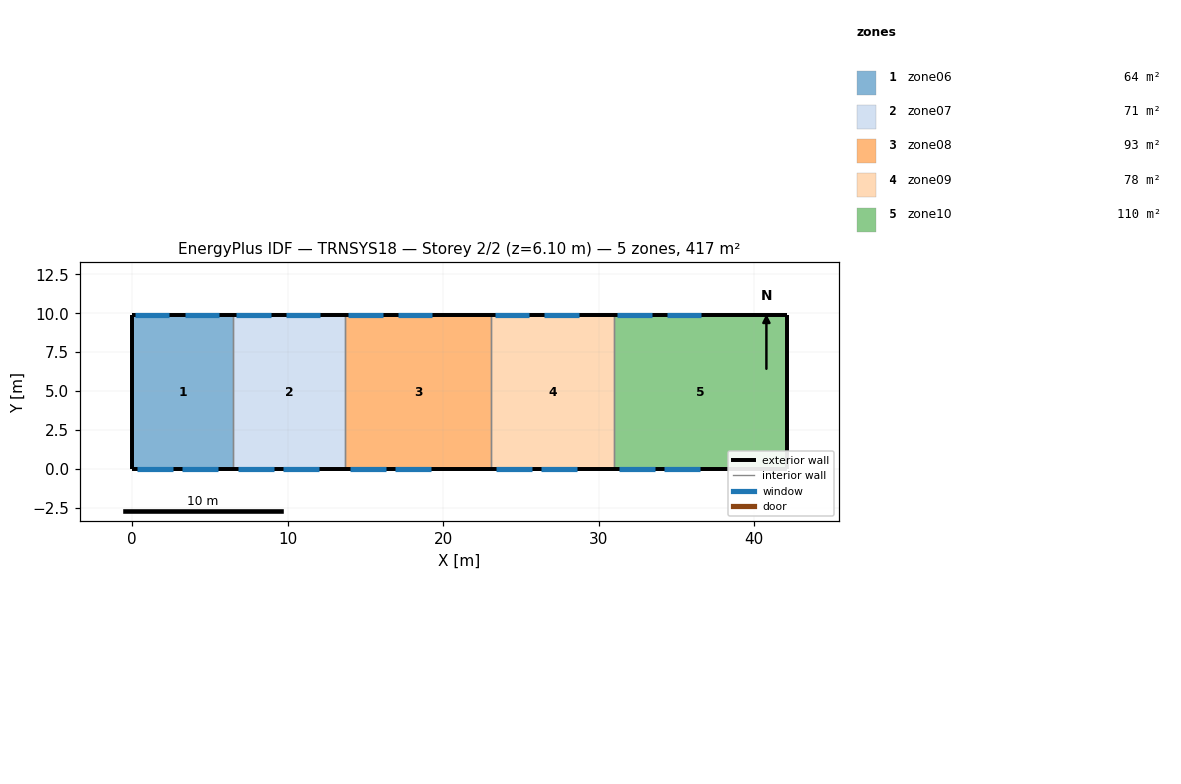
=== STOREY PLAN SPEC (per zone: floor XY polygon, exterior-wall plan segments, windows/doors) ===
zone 1: zone06  (64.4 m²)
  floor: (6.50, 9.90) (6.50, 0.00) (0.00, 0.00) (0.00, 9.90)
  exterior wall: (0.00, 9.90) – (0.00, 0.00)  [9.9 m]
  exterior wall: (6.50, 9.90) – (0.00, 9.90)  [6.5 m]
    window: (2.40, 9.90) – (0.20, 9.90)  [4.6 m²]
    window: (5.60, 9.90) – (3.40, 9.90)  [4.6 m²]
  exterior wall: (0.00, 0.00) – (6.50, 0.00)  [6.5 m]
    window: (0.30, 0.00) – (2.60, 0.00)  [6.0 m²]
    window: (3.20, 0.00) – (5.50, 0.00)  [6.0 m²]
  interior walls: 1
zone 2: zone07  (71.3 m²)
  floor: (13.70, 9.90) (13.70, 0.00) (6.50, 0.00) (6.50, 9.90)
  exterior wall: (13.70, 9.90) – (6.50, 9.90)  [7.2 m]
    window: (8.90, 9.90) – (6.70, 9.90)  [4.6 m²]
    window: (12.10, 9.90) – (9.90, 9.90)  [4.6 m²]
  exterior wall: (6.50, 0.00) – (13.70, 0.00)  [7.2 m]
    window: (6.80, 0.00) – (9.10, 0.00)  [6.0 m²]
    window: (9.70, 0.00) – (12.00, 0.00)  [6.0 m²]
  interior walls: 2
zone 3: zone08  (93.1 m²)
  floor: (23.10, 9.90) (23.10, 0.00) (13.70, 0.00) (13.70, 9.90)
  exterior wall: (23.10, 9.90) – (13.70, 9.90)  [9.4 m]
    window: (16.10, 9.90) – (13.90, 9.90)  [4.6 m²]
    window: (19.30, 9.90) – (17.10, 9.90)  [4.6 m²]
  exterior wall: (13.70, 0.00) – (23.10, 0.00)  [9.4 m]
    window: (14.00, 0.00) – (16.30, 0.00)  [6.0 m²]
    window: (16.90, 0.00) – (19.20, 0.00)  [6.0 m²]
  interior walls: 2
zone 4: zone09  (78.2 m²)
  floor: (31.00, 9.90) (31.00, 0.00) (23.10, 0.00) (23.10, 9.90)
  exterior wall: (31.00, 9.90) – (23.10, 9.90)  [7.9 m]
    window: (25.50, 9.90) – (23.30, 9.90)  [4.6 m²]
    window: (28.70, 9.90) – (26.50, 9.90)  [4.6 m²]
  exterior wall: (23.10, 0.00) – (31.00, 0.00)  [7.9 m]
    window: (23.40, 0.00) – (25.70, 0.00)  [6.0 m²]
    window: (26.30, 0.00) – (28.60, 0.00)  [6.0 m²]
  interior walls: 2
zone 5: zone10  (109.9 m²)
  floor: (42.10, 9.90) (42.10, 0.00) (31.00, 0.00) (31.00, 9.90)
  exterior wall: (42.10, 0.00) – (42.10, 9.90)  [9.9 m]
  exterior wall: (42.10, 9.90) – (31.00, 9.90)  [11.1 m]
    window: (33.40, 9.90) – (31.20, 9.90)  [4.6 m²]
    window: (36.60, 9.90) – (34.40, 9.90)  [4.6 m²]
  exterior wall: (31.00, 0.00) – (42.10, 0.00)  [11.1 m]
    window: (31.30, 0.00) – (33.60, 0.00)  [6.0 m²]
    window: (34.20, 0.00) – (36.50, 0.00)  [6.0 m²]
  interior walls: 1

=== DERIVED (storey summary) ===
Building: TRNSYS18
Storey: 2 of 2  (floor level z = 6.10 m)
Storey gross floor area: 416.8 m²
Zones on this storey: 5
  - zone06: floor 64.4 m²; exterior wall 22.9 m (139.7 m²); 4 window(s) 21.2 m²; WWR 15.2%
  - zone07: floor 71.3 m²; exterior wall 14.4 m (87.8 m²); 4 window(s) 21.2 m²; WWR 24.1%
  - zone08: floor 93.1 m²; exterior wall 18.8 m (114.7 m²); 4 window(s) 21.2 m²; WWR 18.5%
  - zone09: floor 78.2 m²; exterior wall 15.8 m (96.4 m²); 4 window(s) 21.2 m²; WWR 22.0%
  - zone10: floor 109.9 m²; exterior wall 32.1 m (195.8 m²); 4 window(s) 21.2 m²; WWR 10.8%
Zone adjacency: (none detected)